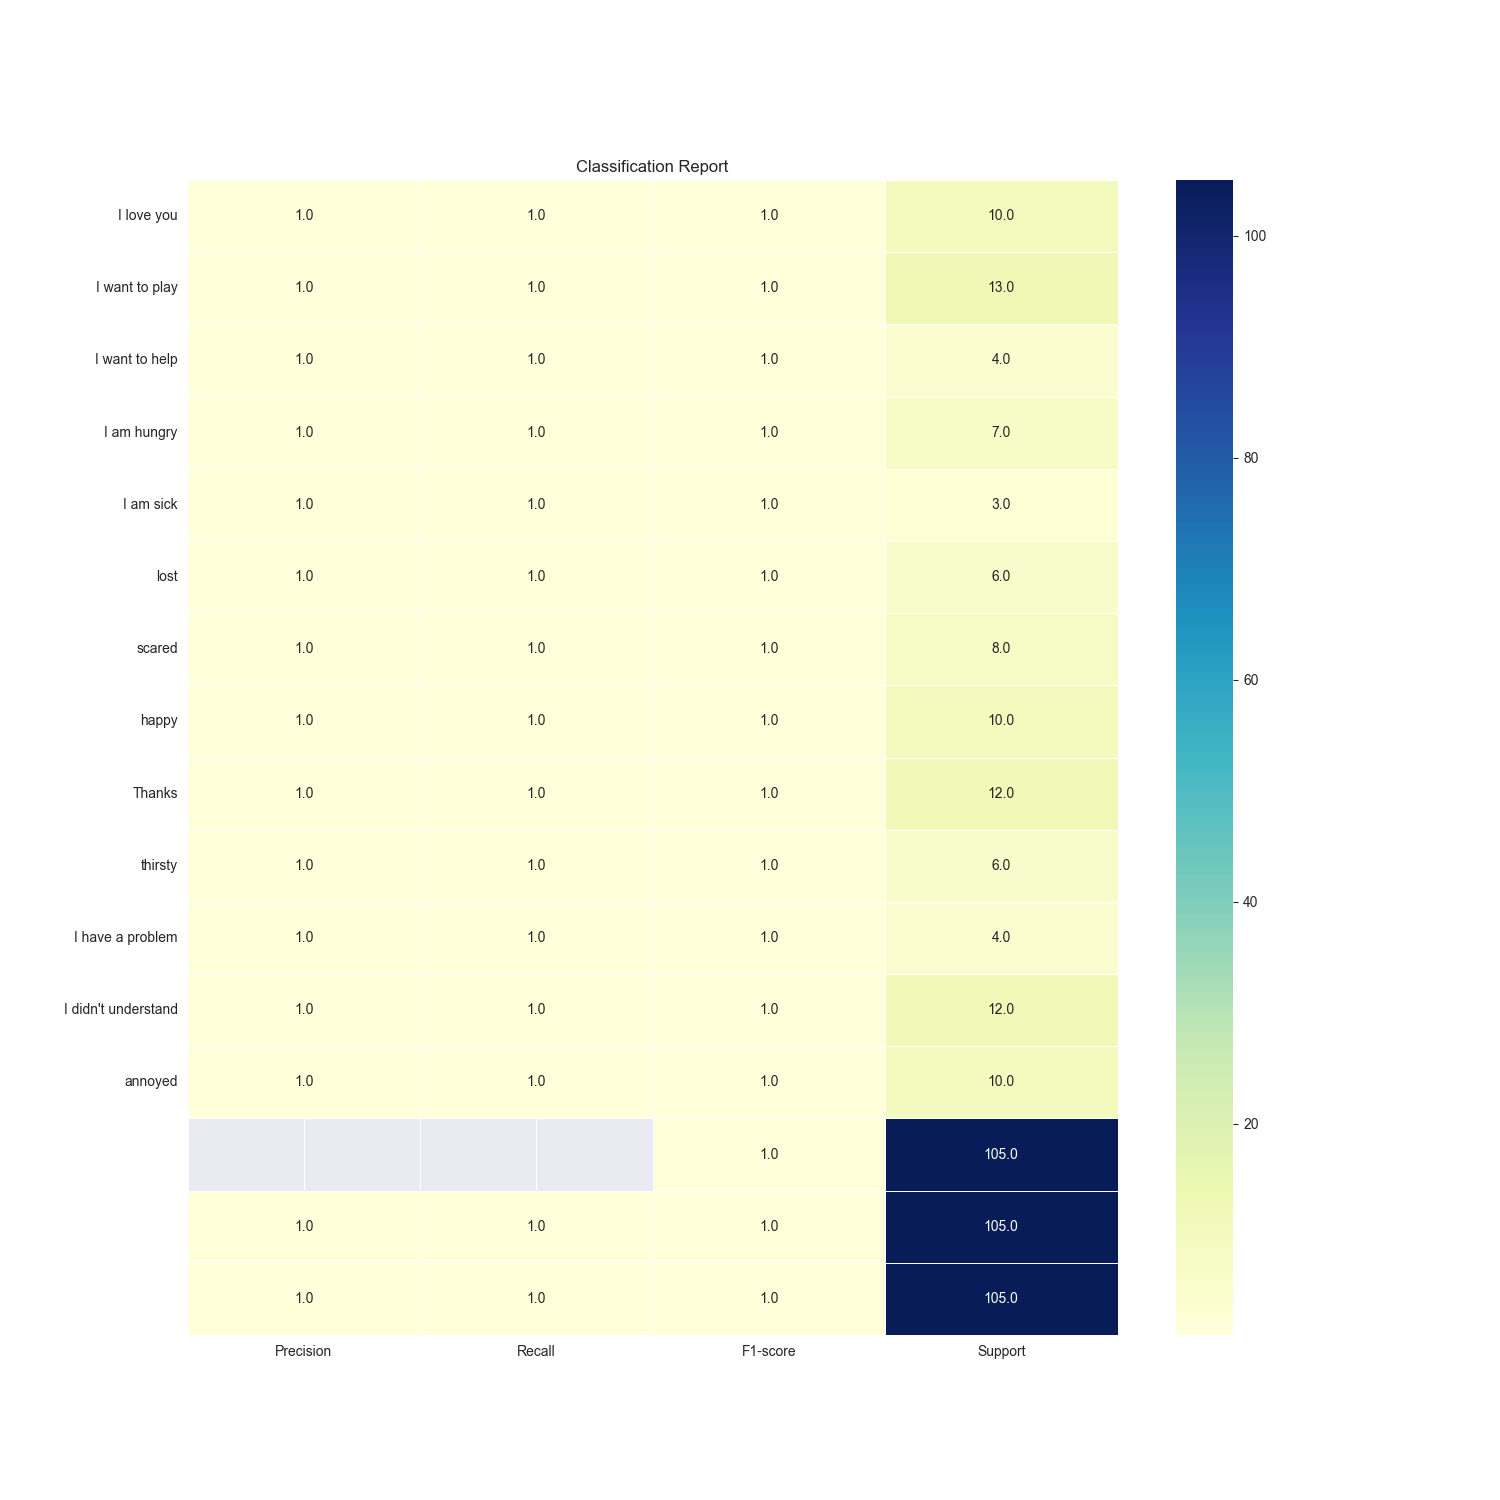

The data file committed next to this chart (first rows):
, Precision, Recall, F1-score, Support
I love you, 1.0, 1.0, 1.0, 10.0
I want to play, 1.0, 1.0, 1.0, 13.0
I want to help, 1.0, 1.0, 1.0, 4.0
I am hungry, 1.0, 1.0, 1.0, 7.0
I am sick, 1.0, 1.0, 1.0, 3.0
lost, 1.0, 1.0, 1.0, 6.0
scared, 1.0, 1.0, 1.0, 8.0
happy, 1.0, 1.0, 1.0, 10.0
Thanks, 1.0, 1.0, 1.0, 12.0
thirsty, 1.0, 1.0, 1.0, 6.0
I have a problem, 1.0, 1.0, 1.0, 4.0
I didn't understand, 1.0, 1.0, 1.0, 12.0
annoyed, 1.0, 1.0, 1.0, 10.0
accuracy, , , 1.0, 105.0
macro avg, 1.0, 1.0, 1.0, 105.0
weighted avg, 1.0, 1.0, 1.0, 105.0
